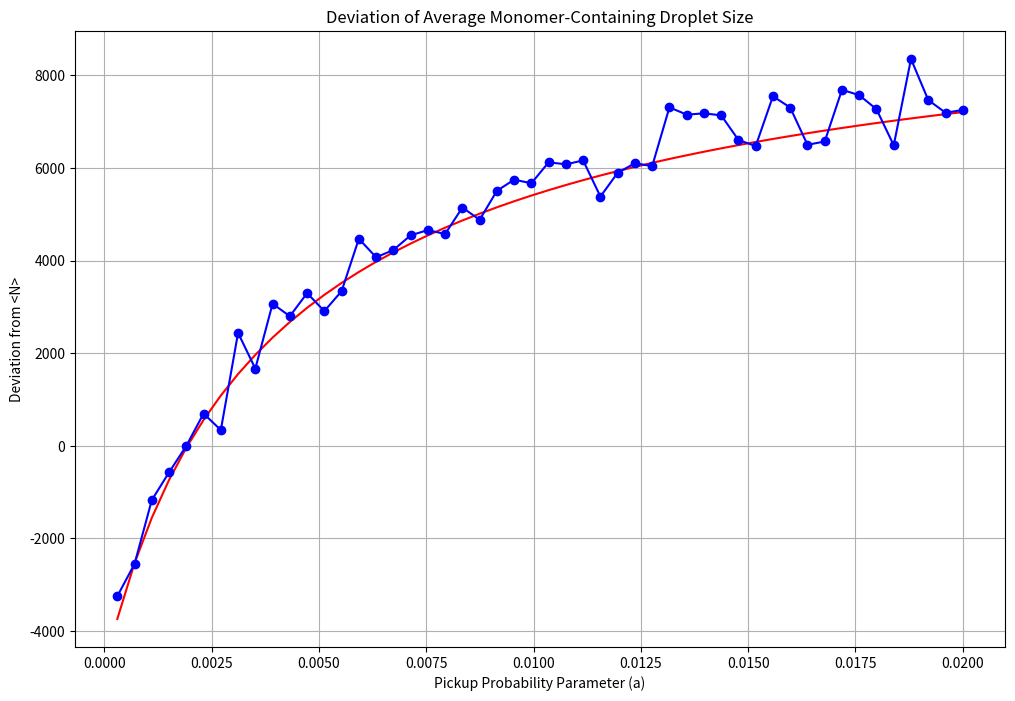

This chart was generated by the following Python code:
import numpy as np
import math
from scipy.special import erf
import matplotlib.pyplot as plt
from scipy.stats import lognorm
from scipy.integrate import quad

# Constants and variables initialization
mean = 10**4  # mean droplet size
stdev = 9 * 10**3  # standard deviation in droplet size
pc_temp = 273.15  # pickup chamber temperature
mDop = 2.1040499999999997E-25  # dopant mass
vz = 375  # droplet velocity
mass_Helium = 6.6464764e-27  # Mass of helium atom in kg
energy_to_boil_1_He = 9.94066934e-23  # energy in J to boil off 1 He
kB = 1.38064852e-23  # Boltzmann constant

# Log-normal distribution parameters
ratio = stdev / mean
mu = math.log(mean / (math.sqrt(1 + ratio**2)))
delta = math.sqrt(math.log(1 + ratio**2))

# Boiloff function
def Boiloff(N):
    vProb = math.sqrt(2.0 * kB * pc_temp / mDop)
    xJL = vz / vProb
    mReduced = (mDop * N * mass_Helium) / (mDop + N * mass_Helium)
    eDop = kB * pc_temp * (mReduced / mDop) * (
        xJL * (5.0 / 2.0 + xJL * xJL) * math.exp(-xJL * xJL) + math.sqrt(np.pi) * 
        (3.0 / 4.0 + 3.0 * xJL * xJL + xJL ** 4.0) * erf(xJL)) / (
        xJL * math.exp(-xJL * xJL) + math.sqrt(np.pi) * (0.5 + xJL * xJL) * erf(xJL))
    dN = int(math.floor(eDop / energy_to_boil_1_He))
    return N - dN if dN < N else 0

# Probability of monomer pickup given size n
def Pickup_prob(x, a):
    return a * np.power(x, 2 / 3) * np.exp(-a * np.power(x, 2 / 3))

# Simulate function with boil-off effect
def Simulate(num_droplets, a):
    init_sizes = np.random.lognormal(mu, delta, num_droplets)
    monomer_sizes = []

    for n in init_sizes:
        if np.random.random() < Pickup_prob(n, a):
            monomer_sizes.append(Boiloff(n))

    if not monomer_sizes:
        return np.mean(init_sizes), 0  # No monomer droplets, return average and 0

    return np.mean(init_sizes), np.mean(monomer_sizes)

# Run the simulation over a range of a values and calculate deviation from <N>
def Run_simulation_and_deviation(num_droplets, a_start, a_end, num_times):
    a_values = np.linspace(a_start, a_end, num_times)
    deviations = []
    for a in a_values:
        avg_N, avg_monomer_N = Simulate(num_droplets, a)
        deviation = avg_N - avg_monomer_N  # Calculate deviation
        deviations.append(deviation)
    return a_values, deviations

# Simulation parameters
a_start = 3e-4  # Start of a range
a_end = 2e-2  # End of a range
num_times = 50  # Number of points in the range

# Run simulation and calculate deviations
a_values, deviations = Run_simulation_and_deviation(1000, a_start, a_end, num_times)

# Log-normal distribution function using scipy
s = delta  # Shape parameter for scipy's lognorm
scale = np.exp(mu)  # Scale parameter for scipy's lognorm

# Define the theoretical model function
def expected_monomer_size(a):
    """Calculate the expected size of droplets picking up exactly one dopant."""
    integral_numerator = lambda n: n * lognorm.pdf(n, s, scale=scale) * (a * n**(2/3) * np.exp(-a * n**(2/3))) #Calculate the expected value of the droplet size
    integral_denominator = lambda n: lognorm.pdf(n, s, scale=scale) * (a * n**(2/3) * np.exp(-a * n**(2/3))) #Calculate the expected value of droplet size given that it contains a monomer
    numerator, _ = quad(integral_numerator, 0, 10000000) #for upper bounds use either np.inf or a very high number so that the function essentially becomes negligible
    denominator, _ = quad(integral_denominator, 0, 10000000) #for upper bounds use either np.inf or a very high number so that the function essentially becomes negligible
    return numerator / denominator if denominator else mean

theoretical_deviations = [mean - expected_monomer_size(a) for a in a_values]

# Plotting the results
plt.figure(figsize=(12, 8))
plt.plot(a_values, theoretical_deviations, 'r-', label='Theoretical Model')
plt.plot(a_values, deviations, 'bo-', label='Monte Carlo Simulation')
plt.title('Deviation of Average Monomer-Containing Droplet Size' )
plt.xlabel('Pickup Probability Parameter (a)')
plt.ylabel('Deviation from <N>')
plt.grid(True)
plt.show()

